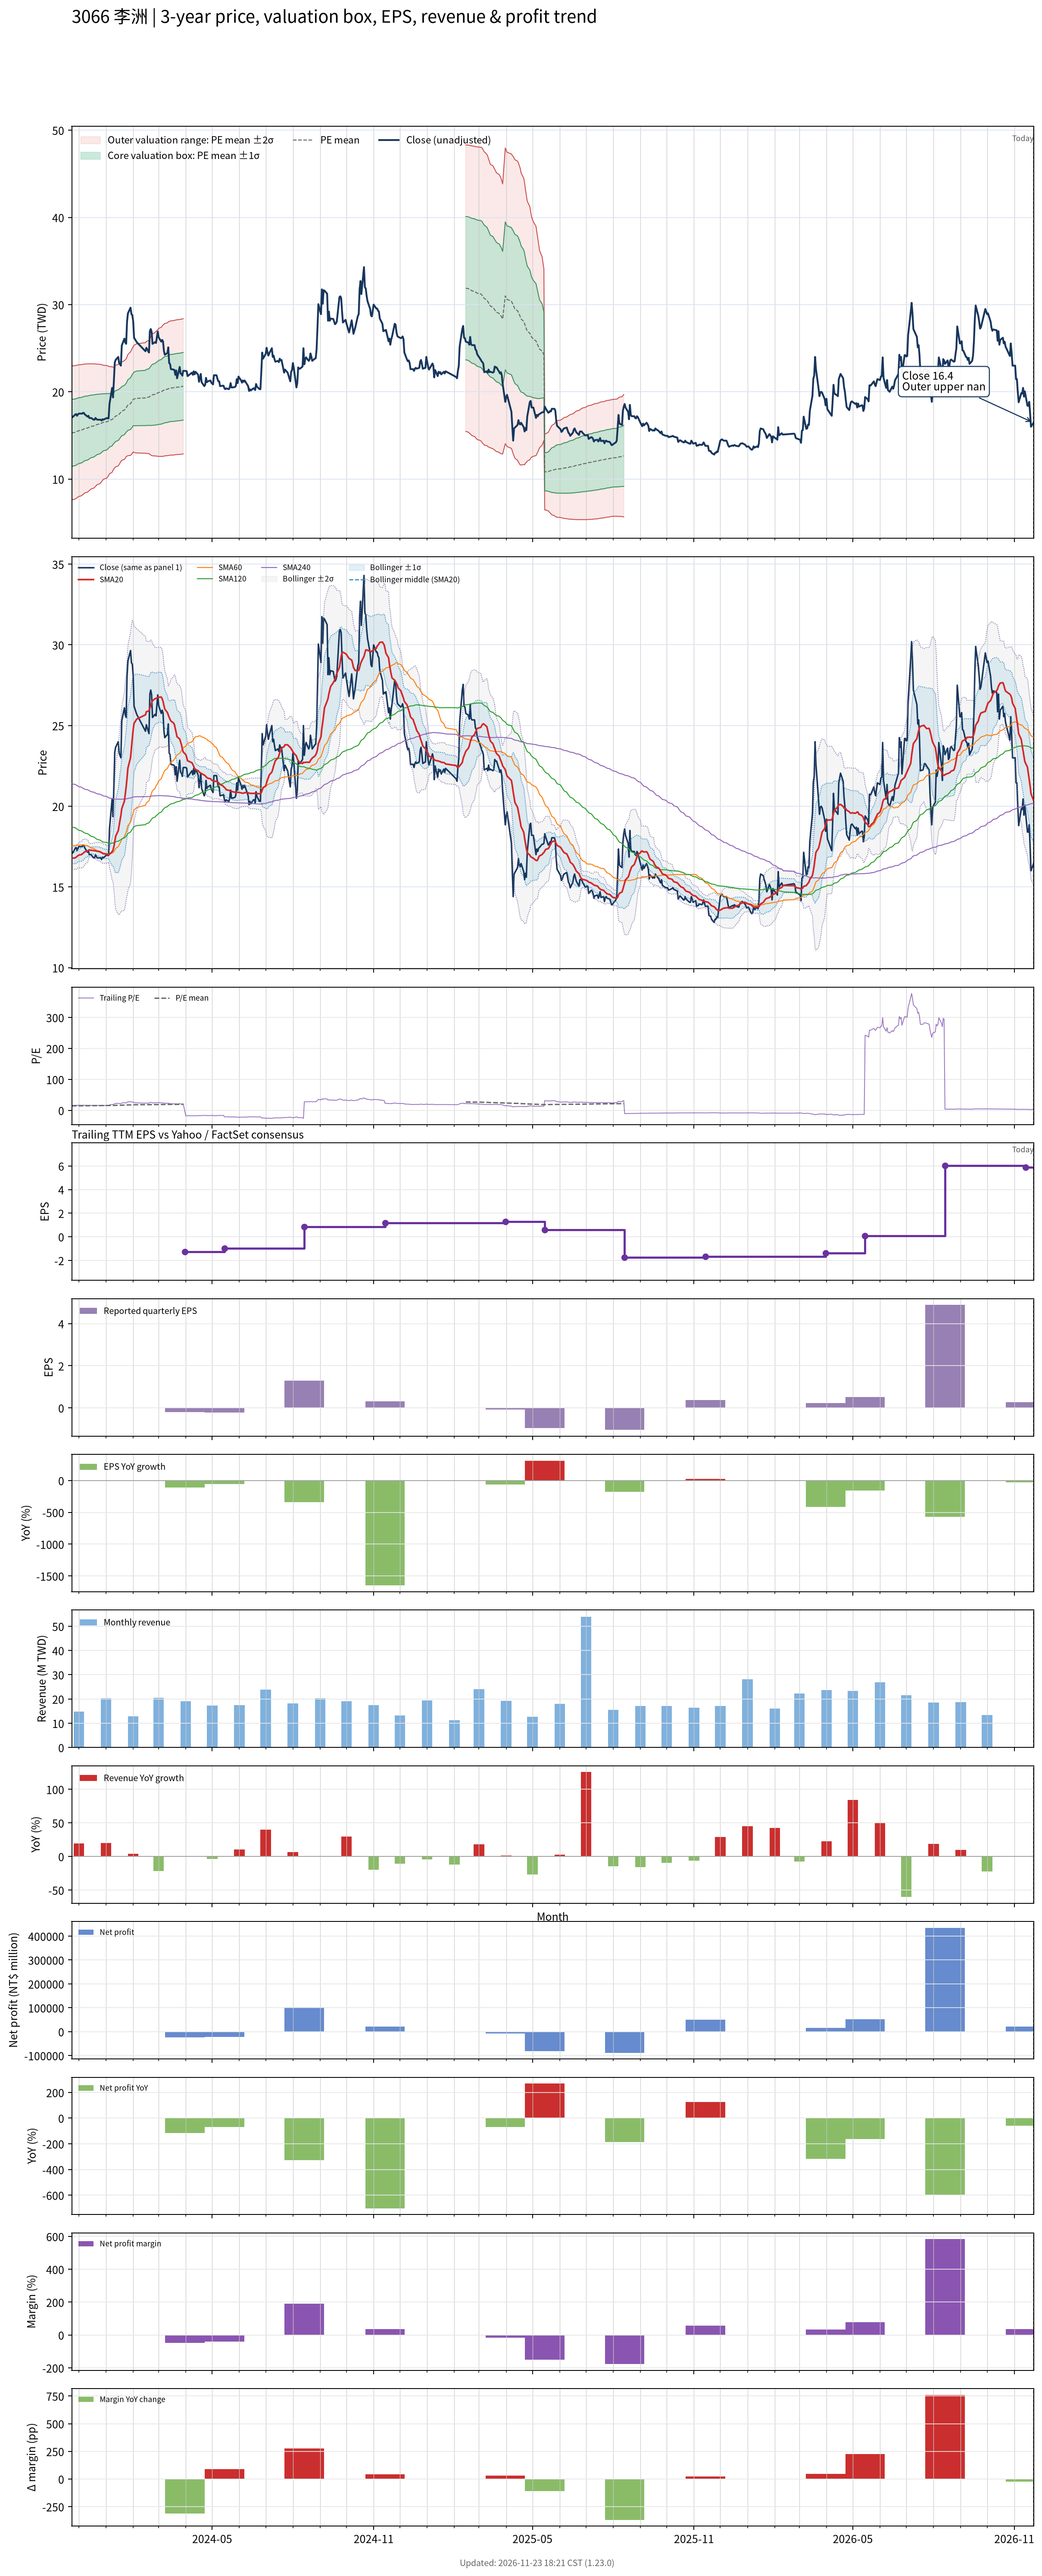

The table this chart was drawn from, first rows:
# chart-version: skill-stock-dynamic-val…
date, close, available_date, period_end, eps, ttm_eps, pe, pe_mean, pe_std, price_m2, price_m1, price_mean, price_p1, price_p2, forward_eps, forward_pe, forward_pe_mean, forward_pe_std, forward_price_m2, forward_price_m1, forward_price_mean, forward_price_p1, forward_price_p2, sma20
2023-11-23, 17.2, 2023-11-14, 2023-09-30, -0.02, 1.06, 16.23, 14.4, 3.629, 7.565, 11.41, 15.26, 19.11, 22.95, , , , , , , , , , 16.77
2023-11-24, 17.1, 2023-11-14, 2023-09-30, -0.02, 1.06, 16.13, 14.44, 3.617, 7.637, 11.47, 15.31, 19.14, 22.98, , , , , , , , , , 16.79
2023-11-27, 17.4, 2023-11-14, 2023-09-30, -0.02, 1.06, 16.42, 14.49, 3.607, 7.708, 11.53, 15.35, 19.18, 23, , , , , , , , , , 16.8
2023-11-28, 17.45, 2023-11-14, 2023-09-30, -0.02, 1.06, 16.46, 14.53, 3.596, 7.78, 11.59, 15.4, 19.22, 23.03, , , , , , , , , , 16.85
2023-11-29, 17.25, 2023-11-14, 2023-09-30, -0.02, 1.06, 16.27, 14.58, 3.584, 7.855, 11.65, 15.45, 19.25, 23.05, , , , , , , , , , 16.89
2023-11-30, 17.4, 2023-11-14, 2023-09-30, -0.02, 1.06, 16.42, 14.62, 3.572, 7.927, 11.71, 15.5, 19.29, 23.07, , , , , , , , , , 16.93
2023-12-01, 17.5, 2023-11-14, 2023-09-30, -0.02, 1.06, 16.51, 14.67, 3.561, 8, 11.77, 15.55, 19.32, 23.1, , , , , , , , , , 16.98
2023-12-04, 17.5, 2023-11-14, 2023-09-30, -0.02, 1.06, 16.51, 14.71, 3.548, 8.075, 11.84, 15.6, 19.36, 23.12, , , , , , , , , , 17
2023-12-05, 17.5, 2023-11-14, 2023-09-30, -0.02, 1.06, 16.51, 14.76, 3.534, 8.156, 11.9, 15.65, 19.39, 23.14, , , , , , , , , , 17.05
2023-12-06, 17.6, 2023-11-14, 2023-09-30, -0.02, 1.06, 16.6, 14.81, 3.518, 8.241, 11.97, 15.7, 19.43, 23.16, , , , , , , , , , 17.09
2023-12-07, 17.55, 2023-11-14, 2023-09-30, -0.02, 1.06, 16.56, 14.86, 3.503, 8.324, 12.04, 15.75, 19.46, 23.18, , , , , , , , , , 17.14
2023-12-08, 17.4, 2023-11-14, 2023-09-30, -0.02, 1.06, 16.42, 14.91, 3.485, 8.411, 12.11, 15.8, 19.49, 23.19, , , , , , , , , , 17.19
2023-12-11, 17.15, 2023-11-14, 2023-09-30, -0.02, 1.06, 16.18, 14.95, 3.466, 8.499, 12.17, 15.85, 19.52, 23.2, , , , , , , , , , 17.22
2023-12-12, 17.25, 2023-11-14, 2023-09-30, -0.02, 1.06, 16.27, 15, 3.447, 8.588, 12.24, 15.9, 19.55, 23.2, , , , , , , , , , 17.27
2023-12-13, 17, 2023-11-14, 2023-09-30, -0.02, 1.06, 16.04, 15.04, 3.426, 8.681, 12.31, 15.94, 19.57, 23.21, , , , , , , , , , 17.3
2023-12-14, 17, 2023-11-14, 2023-09-30, -0.02, 1.06, 16.04, 15.08, 3.407, 8.765, 12.38, 15.99, 19.6, 23.21, , , , , , , , , , 17.28
2023-12-15, 17, 2023-11-14, 2023-09-30, -0.02, 1.06, 16.04, 15.13, 3.385, 8.856, 12.44, 16.03, 19.62, 23.21, , , , , , , , , , 17.27
2023-12-18, 16.8, 2023-11-14, 2023-09-30, -0.02, 1.06, 15.85, 15.17, 3.362, 8.95, 12.51, 16.08, 19.64, 23.21, , , , , , , , , , 17.26
2023-12-19, 16.8, 2023-11-14, 2023-09-30, -0.02, 1.06, 15.85, 15.21, 3.338, 9.045, 12.58, 16.12, 19.66, 23.2, , , , , , , , , , 17.24
2023-12-20, 17, 2023-11-14, 2023-09-30, -0.02, 1.06, 16.04, 15.25, 3.313, 9.146, 12.66, 16.17, 19.68, 23.19, , , , , , , , , , 17.24
2023-12-21, 16.9, 2023-11-14, 2023-09-30, -0.02, 1.06, 15.94, 15.3, 3.287, 9.249, 12.73, 16.22, 19.7, 23.18, , , , , , , , , , 17.23
2023-12-22, 16.8, 2023-11-14, 2023-09-30, -0.02, 1.06, 15.85, 15.34, 3.259, 9.354, 12.81, 16.26, 19.72, 23.17, , , , , , , , , , 17.21
2023-12-25, 16.8, 2023-11-14, 2023-09-30, -0.02, 1.06, 15.85, 15.39, 3.231, 9.458, 12.88, 16.31, 19.73, 23.16, , , , , , , , , , 17.18
2023-12-26, 16.8, 2023-11-14, 2023-09-30, -0.02, 1.06, 15.85, 15.43, 3.198, 9.576, 12.97, 16.36, 19.75, 23.14, , , , , , , , , , 17.15
2023-12-27, 16.7, 2023-11-14, 2023-09-30, -0.02, 1.06, 15.75, 15.48, 3.163, 9.7, 13.05, 16.4, 19.76, 23.11, , , , , , , , , , 17.12
2023-12-28, 16.85, 2023-11-14, 2023-09-30, -0.02, 1.06, 15.9, 15.52, 3.126, 9.826, 13.14, 16.45, 19.77, 23.08, , , , , , , , , , 17.09
2023-12-29, 16.8, 2023-11-14, 2023-09-30, -0.02, 1.06, 15.85, 15.57, 3.085, 9.966, 13.24, 16.51, 19.78, 23.05, , , , , , , , , , 17.06
2024-01-02, 17, 2023-11-14, 2023-09-30, -0.02, 1.06, 16.04, 15.62, 3.043, 10.11, 13.33, 16.56, 19.78, 23.01, , , , , , , , , , 17.04
2024-01-03, 16.95, 2023-11-14, 2023-09-30, -0.02, 1.06, 15.99, 15.67, 2.998, 10.26, 13.43, 16.61, 19.79, 22.97, , , , , , , , , , 17.01
2024-01-04, 16.95, 2023-11-14, 2023-09-30, -0.02, 1.06, 15.99, 15.72, 2.949, 10.41, 13.54, 16.67, 19.79, 22.92, , , , , , , , , , 16.98
2024-01-05, 18.6, 2023-11-14, 2023-09-30, -0.02, 1.06, 17.55, 15.79, 2.899, 10.59, 13.66, 16.74, 19.81, 22.88, , , , , , , , , , 17.03
2024-01-08, 20.45, 2023-11-14, 2023-09-30, -0.02, 1.06, 19.29, 15.87, 2.854, 10.78, 13.8, 16.83, 19.85, 22.88, , , , , , , , , , 17.18
2024-01-09, 19.35, 2023-11-14, 2023-09-30, -0.02, 1.06, 18.25, 15.95, 2.787, 11, 13.95, 16.91, 19.86, 22.82, , , , , , , , , , 17.29
2024-01-10, 21.25, 2023-11-14, 2023-09-30, -0.02, 1.06, 20.05, 16.04, 2.753, 11.16, 14.08, 17, 19.92, 22.84, , , , , , , , , , 17.49
2024-01-11, 23.35, 2023-11-14, 2023-09-30, -0.02, 1.06, 22.03, 16.14, 2.75, 11.28, 14.19, 17.11, 20.02, 22.94, , , , , , , , , , 17.81
2024-01-12, 23.65, 2023-11-14, 2023-09-30, -0.02, 1.06, 22.31, 16.24, 2.748, 11.39, 14.3, 17.22, 20.13, 23.04, , , , , , , , , , 18.14
2024-01-15, 24, 2023-11-14, 2023-09-30, -0.02, 1.06, 22.64, 16.35, 2.745, 11.51, 14.42, 17.33, 20.24, 23.15, , , , , , , , , , 18.49
2024-01-16, 23.3, 2023-11-14, 2023-09-30, -0.02, 1.06, 21.98, 16.45, 2.725, 11.66, 14.55, 17.44, 20.33, 23.21, , , , , , , , , , 18.82
2024-01-17, 23.15, 2023-11-14, 2023-09-30, -0.02, 1.06, 21.84, 16.55, 2.694, 11.84, 14.69, 17.55, 20.4, 23.26, , , , , , , , , , 19.13
2024-01-18, 23, 2023-11-14, 2023-09-30, -0.02, 1.06, 21.7, 16.65, 2.658, 12.02, 14.83, 17.65, 20.47, 23.29, , , , , , , , , , 19.43
2024-01-19, 25.3, 2023-11-14, 2023-09-30, -0.02, 1.06, 23.87, 16.77, 2.66, 12.14, 14.96, 17.78, 20.6, 23.42, , , , , , , , , , 19.85
2024-01-22, 26.1, 2023-11-14, 2023-09-30, -0.02, 1.06, 24.62, 16.9, 2.669, 12.25, 15.08, 17.91, 20.74, 23.57, , , , , , , , , , 20.32
2024-01-23, 25.65, 2023-11-14, 2023-09-30, -0.02, 1.06, 24.2, 17.02, 2.662, 12.4, 15.22, 18.04, 20.86, 23.69, , , , , , , , , , 20.76
2024-01-24, 25.5, 2023-11-14, 2023-09-30, -0.02, 1.06, 24.06, 17.14, 2.646, 12.56, 15.37, 18.17, 20.98, 23.78, , , , , , , , , , 21.2
2024-01-25, 28.05, 2023-11-14, 2023-09-30, -0.02, 1.06, 26.46, 17.29, 2.685, 12.63, 15.48, 18.32, 21.17, 24.02, , , , , , , , , , 21.76
2024-01-26, 29, 2023-11-14, 2023-09-30, -0.02, 1.06, 27.36, 17.44, 2.74, 12.67, 15.58, 18.48, 21.39, 24.29, , , , , , , , , , 22.37
2024-01-29, 29.65, 2023-11-14, 2023-09-30, -0.02, 1.06, 27.97, 17.59, 2.799, 12.71, 15.68, 18.65, 21.62, 24.58, , , , , , , , , , 23.01
2024-01-30, 28.9, 2023-11-14, 2023-09-30, -0.02, 1.06, 27.26, 17.74, 2.825, 12.82, 15.82, 18.81, 21.8, 24.8, , , , , , , , , , 23.61
2024-01-31, 28.8, 2023-11-14, 2023-09-30, -0.02, 1.06, 27.17, 17.89, 2.849, 12.93, 15.95, 18.97, 21.99, 25.01, , , , , , , , , , 24.2
2024-02-01, 28.1, 2023-11-14, 2023-09-30, -0.02, 1.06, 26.51, 18.04, 2.837, 13.11, 16.12, 19.12, 22.13, 25.14, , , , , , , , , , 24.76
2024-02-02, 26.2, 2023-11-14, 2023-09-30, -0.02, 1.06, 24.72, 18.1, 2.901, 13.04, 16.11, 19.19, 22.26, 25.34, , , , , , , , , , 25.14
2024-02-05, 25.7, 2023-11-14, 2023-09-30, -0.02, 1.06, 24.25, 18.16, 2.954, 12.99, 16.12, 19.25, 22.38, 25.51, , , , , , , , , , 25.4
2024-02-15, 24.65, 2023-11-14, 2023-09-30, -0.02, 1.06, 23.25, 18.2, 2.99, 12.96, 16.13, 19.3, 22.47, 25.63, , , , , , , , , , 25.66
2024-02-16, 25.05, 2023-11-14, 2023-09-30, -0.02, 1.06, 23.63, 18.26, 3.03, 12.93, 16.14, 19.35, 22.56, 25.77, , , , , , , , , , 25.86
2024-02-19, 24.5, 2023-11-14, 2023-09-30, -0.02, 1.06, 23.11, 18.3, 3.062, 12.91, 16.15, 19.4, 22.64, 25.89, , , , , , , , , , 25.91
2024-02-20, 26.95, 2023-11-14, 2023-09-30, -0.02, 1.06, 25.42, 18.36, 3.13, 12.83, 16.15, 19.46, 22.78, 26.1, , , , , , , , , , 26.08
2024-02-21, 27.2, 2023-11-14, 2023-09-30, -0.02, 1.06, 25.66, 18.43, 3.199, 12.75, 16.14, 19.53, 22.92, 26.32, , , , , , , , , , 26.24
2024-02-22, 26.9, 2023-11-14, 2023-09-30, -0.02, 1.06, 25.38, 18.49, 3.261, 12.69, 16.15, 19.6, 23.06, 26.51, , , , , , , , , , 26.42
2024-02-23, 25.5, 2023-11-14, 2023-09-30, -0.02, 1.06, 24.06, 18.55, 3.299, 12.66, 16.16, 19.66, 23.16, 26.65, , , , , , , , , , 26.54
... 667 more rows
